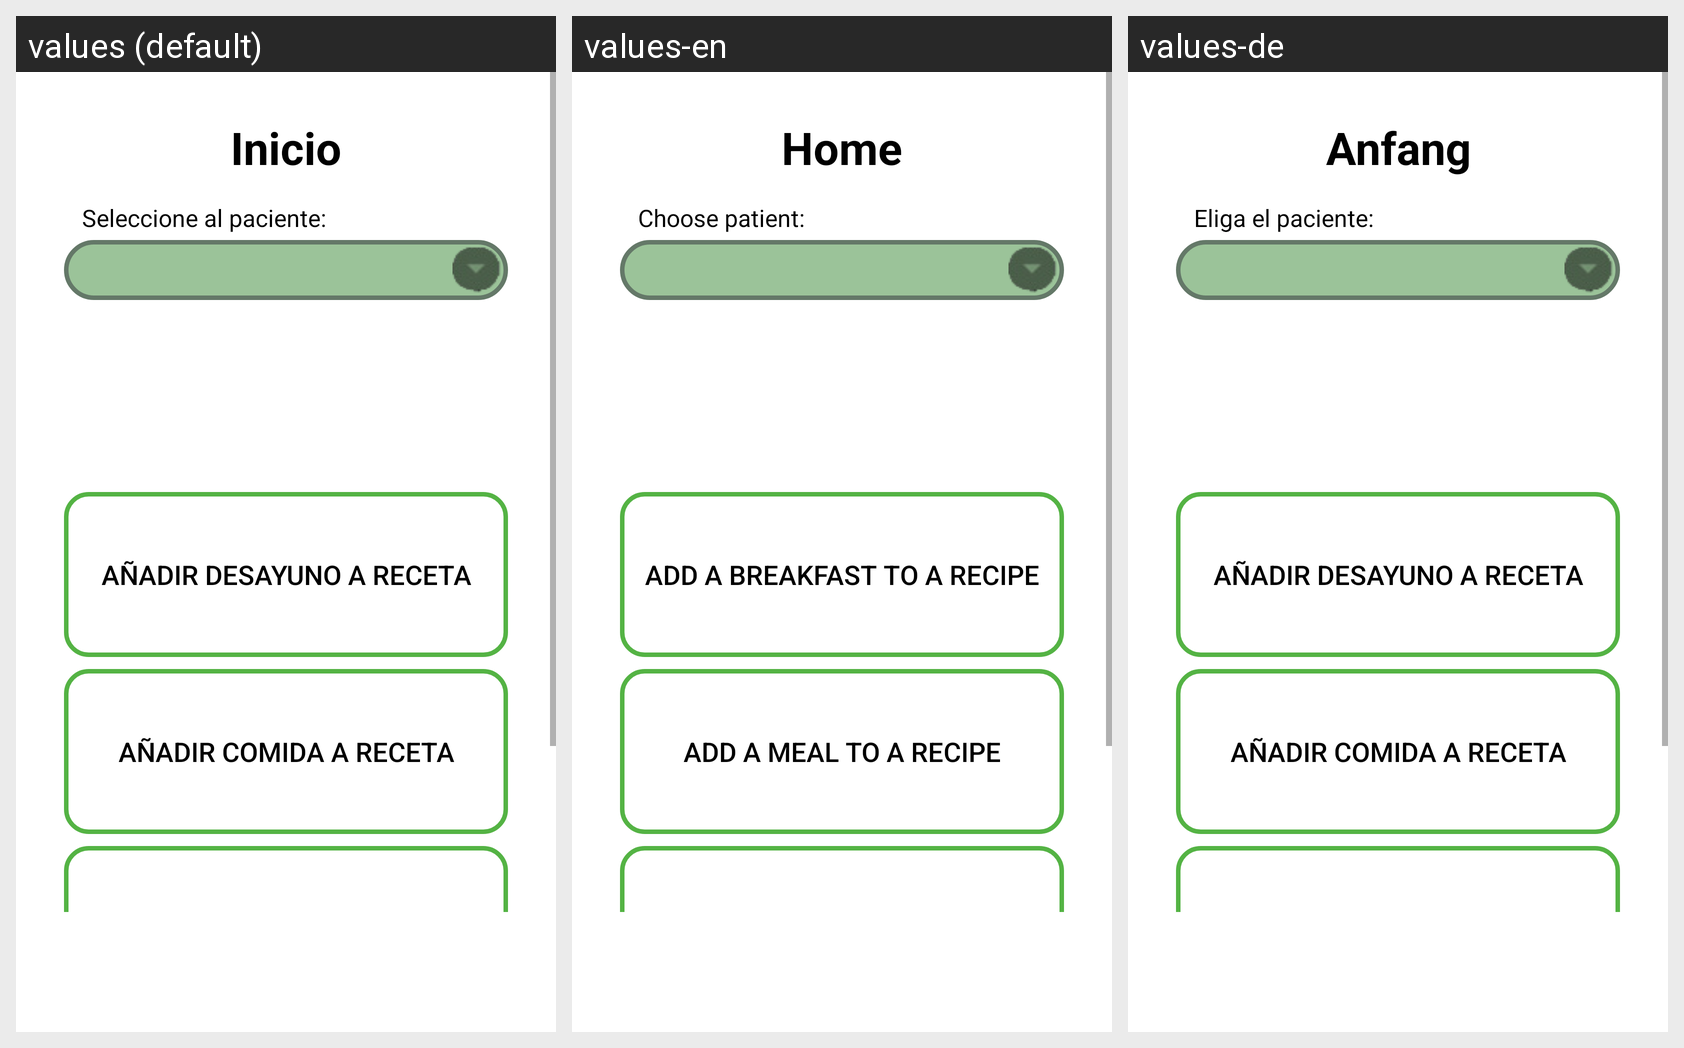

The Android screen above is rendered under several locales of the same app. Produce the string resources it draws, with the default and per-locale values.
Android screen res/layout/fragment_home.xml rendered under 3 locales, left to right: values (default), values-en, values-de. Device: Nexus 5 (rendered at 1080×1920; each locale shown at half size, 540×960, under a caption strip naming it); theme ThemeLight.FitNutricion.
Strings drawn on this screen, with the default value and each locale's value (text and hints the layout hard-codes, and strings that could not be matched under every locale, appear in the picture but are not listed):

home_text
  values: Inicio
  values-en: Home
  values-de: Anfang

pacientes_home
  values: Seleccione al paciente:
  values-en: Choose patient:
  values-de: Eliga el paciente:
